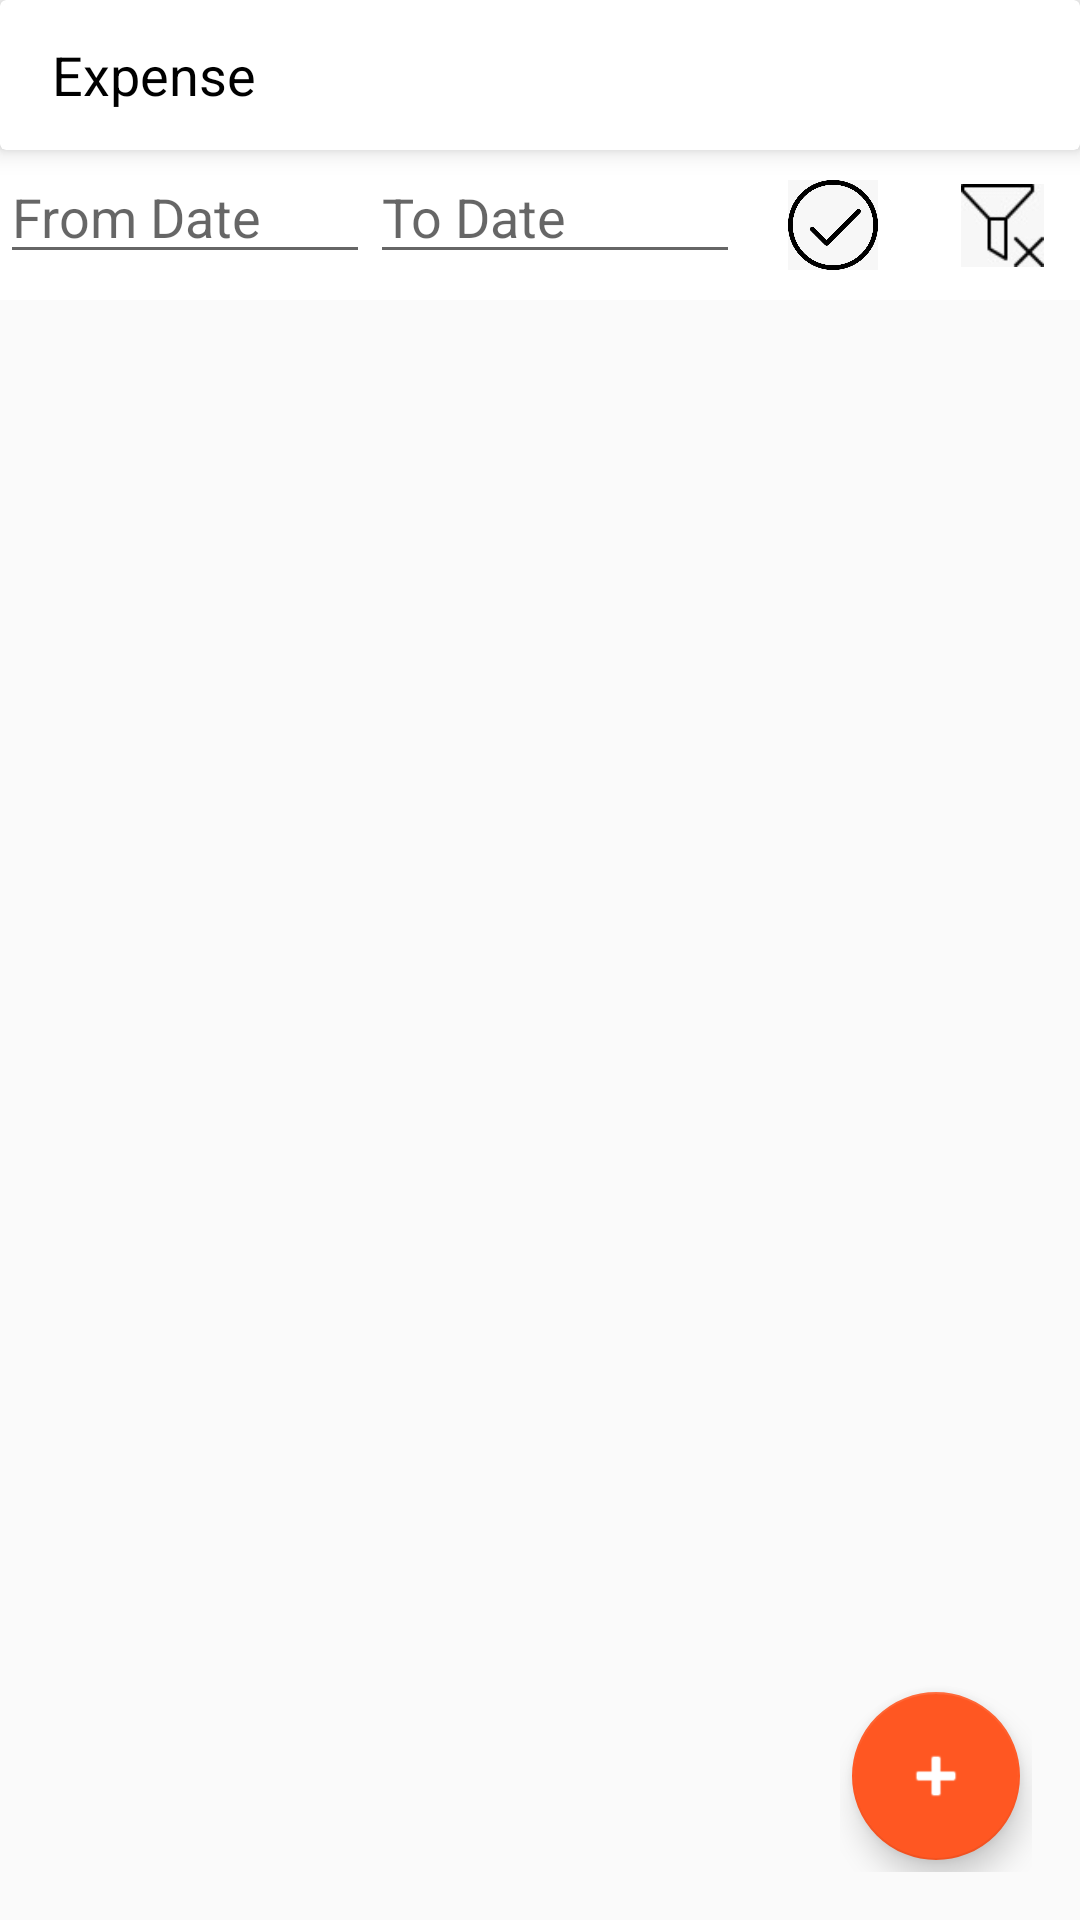

Produce the Android XML layout that renders to this screen, including the resource entries it uses.
<!-- AndroidManifest.xml: application theme AppTheme -->
<!-- res/layout/fragment_expensehistory.xml -->
<?xml version="1.0" encoding="utf-8"?>
<LinearLayout xmlns:android="http://schemas.android.com/apk/res/android"
    xmlns:tools="http://schemas.android.com/tools"
    android:layout_width="match_parent"
    android:layout_height="match_parent"
    tools:context=".ExpensehistoryFragment"
    xmlns:app="http://schemas.android.com/apk/res-auto"
    android:orientation="vertical">

    <androidx.cardview.widget.CardView
        android:layout_width="match_parent"
        app:cardElevation="5dp"
        android:elevation="10dp"
        android:layout_height="wrap_content">

        <LinearLayout
            android:layout_width="match_parent"
            android:layout_height="50dp"
            android:baselineAligned="false"
            android:orientation="horizontal">


            <RelativeLayout
                android:layout_width="wrap_content"
                android:layout_height="match_parent"
                android:layout_margin="10dp"
                android:layout_weight="1"
                android:gravity="center">

                <TextView
                    android:layout_width="wrap_content"
                    android:layout_height="match_parent"
                    android:gravity="center"
                    android:text="Expense"
                    android:textAppearance="?android:textAppearanceMedium"
                    android:textColor="@android:color/black" />

            </RelativeLayout>

            <RelativeLayout
                android:layout_width="wrap_content"
                android:layout_height="match_parent"
                android:layout_margin="10dp"
                android:layout_weight="3"
                android:gravity="center">

                <TextView
                    android:id="@+id/expenseEUR_txt_result"
                    android:layout_width="wrap_content"
                    android:layout_height="match_parent"
                    android:gravity="center"
                    android:textAppearance="?android:textAppearanceMedium"
                    android:textColor="@android:color/black" />

            </RelativeLayout>

            <RelativeLayout
                android:layout_width="wrap_content"
                android:layout_height="match_parent"
                android:layout_margin="10dp"
                android:layout_weight="3"
                android:gravity="center">

                <TextView
                    android:id="@+id/expenseUSD_txt_result"
                    android:layout_width="wrap_content"
                    android:layout_height="match_parent"
                    android:gravity="center"
                    android:textAppearance="?android:textAppearanceMedium"
                    android:textColor="@android:color/black" />

            </RelativeLayout>

            <RelativeLayout
                android:layout_width="wrap_content"
                android:layout_height="match_parent"
                android:layout_margin="10dp"
                android:layout_weight="3"
                android:gravity="center">

                <TextView
                    android:id="@+id/expenseINR_txt_result"
                    android:layout_width="wrap_content"
                    android:layout_height="wrap_content"
                    android:gravity="center"
                    android:textAppearance="?android:textAppearanceMedium"
                    android:textColor="@android:color/black" />

            </RelativeLayout>

            <RelativeLayout
                android:layout_width="wrap_content"
                android:layout_height="match_parent"
                android:layout_margin="10dp"
                android:layout_weight="3"
                android:gravity="center">

                <TextView
                    android:id="@+id/expenseGBP_txt_result"
                    android:layout_width="wrap_content"
                    android:layout_height="match_parent"
                    android:gravity="center"
                    android:textAppearance="?android:textAppearanceMedium"
                    android:textColor="@android:color/black" />

            </RelativeLayout>

        </LinearLayout>

    </androidx.cardview.widget.CardView>

    <LinearLayout
        android:layout_width="match_parent"
        android:layout_height="wrap_content"
        android:background="@color/design_default_color_background"
        android:baselineAligned="false">


        <EditText
            android:id="@+id/filter_from_date"
            android:layout_width="100dp"
            android:layout_height="wrap_content"
            android:layout_weight="1"
            android:clickable="false"
            android:cursorVisible="false"
            android:focusable="false"
            android:hint="From Date" />

        <EditText
            android:id="@+id/filter_to_date"
            android:layout_width="100dp"
            android:layout_height="wrap_content"
            android:layout_weight="1"
            android:clickable="false"
            android:cursorVisible="false"
            android:focusable="false"
            android:hint="To Date" />

        <ImageButton
            android:id="@+id/apply_date"
            android:layout_width="50dp"
            android:layout_height="50dp"
            android:layout_weight="0.5"
            android:backgroundTint="@color/design_default_color_background"
            android:clickable="true"
            android:scaleType="centerInside"

            android:src="@drawable/ico_apply1"
            android:visibility="visible" />

        <ImageButton
            android:id="@+id/clear_filter"
            android:layout_width="40dp"
            android:layout_height="50dp"
            android:layout_weight="0.5"
            android:backgroundTint="@color/design_default_color_background"
            android:clickable="true"
            android:scaleType="centerInside"
            android:src="@drawable/ico_clear_filter"
            android:visibility="visible" />

    </LinearLayout>

    <FrameLayout
        android:layout_width="match_parent"
        android:layout_height="match_parent">


        <androidx.recyclerview.widget.RecyclerView
            android:id="@+id/recycler_id_expense"
            android:layout_width="match_parent"
            android:layout_height="match_parent">

        </androidx.recyclerview.widget.RecyclerView>

        <LinearLayout
            android:id="@+id/expenseFAB"
            android:layout_width="wrap_content"
            android:layout_height="wrap_content"
            android:layout_gravity="bottom|right"
            android:layout_marginEnd="16dp"
            android:layout_marginBottom="16dp"
            android:gravity="center_horizontal"
            android:orientation="vertical"
            app:layout_constraintBottom_toBottomOf="parent"
            app:layout_constraintEnd_toEndOf="parent">

            <com.google.android.material.floatingactionbutton.FloatingActionButton
                android:id="@+id/EfabTwo"
                android:layout_width="wrap_content"
                android:layout_height="wrap_content"
                android:layout_marginStart="4dp"
                android:layout_marginTop="4dp"
                android:layout_marginEnd="4dp"
                android:layout_marginBottom="4dp"
                android:tint="@android:color/white"
                android:visibility="invisible"
                app:backgroundTint="@color/expense_color"
                app:fabSize="mini"
                app:srcCompat="?attr/actionModeShareDrawable" />

            <com.google.android.material.floatingactionbutton.FloatingActionButton
                android:id="@+id/EfabOne"
                android:layout_width="wrap_content"
                android:layout_height="wrap_content"
                android:layout_margin="4dp"
                android:tint="@android:color/white"
                android:visibility="invisible"
                app:backgroundTint="@color/expense_color"
                app:fabSize="mini"
                app:srcCompat="@drawable/ico_filter1" />

            <com.google.android.material.floatingactionbutton.FloatingActionButton
                android:id="@+id/EfabMain"
                android:layout_width="wrap_content"
                android:layout_height="wrap_content"
                android:layout_margin="4dp"
                android:tint="@android:color/white"
                app:backgroundTint="@color/expense_color"
                app:fabSize="normal"
                app:srcCompat="@android:drawable/ic_input_add" />


        </LinearLayout>
    </FrameLayout>


</LinearLayout>
<!-- resources referenced by this layout -->
<resources>
  <color name="expense_color">#FF5722</color>
  <!-- drawable ico_apply1: jpeg bitmap (drawable, 23414 bytes) -->
  <!-- drawable ico_clear_filter: jpeg bitmap (drawable, 1426 bytes) -->
  <!-- drawable ico_filter1: png bitmap (drawable, 424 bytes) -->
  <style name="AppTheme" parent="Theme.AppCompat.Light.DarkActionBar">
          
          <item name="colorPrimary">@color/colorPrimary</item>
          <item name="colorPrimaryDark">@color/colorPrimaryDark</item>
          <item name="colorAccent">@color/colorAccent</item>
          <item name="windowActionBar">false</item>
          <item name="windowNoTitle">true</item>
          <item name="drawerArrowStyle">@style/DrawerIconStyle</item>
      </style>
  <color name="colorPrimary">#E87F38</color>
  <color name="colorPrimaryDark">#C3BD13</color>
  <color name="colorAccent">#03DAC5</color>
  <style name="DrawerIconStyle" parent="Widget.AppCompat.DrawerArrowToggle">
          <item name="color">@android:color/white</item>
      </style>
</resources>
